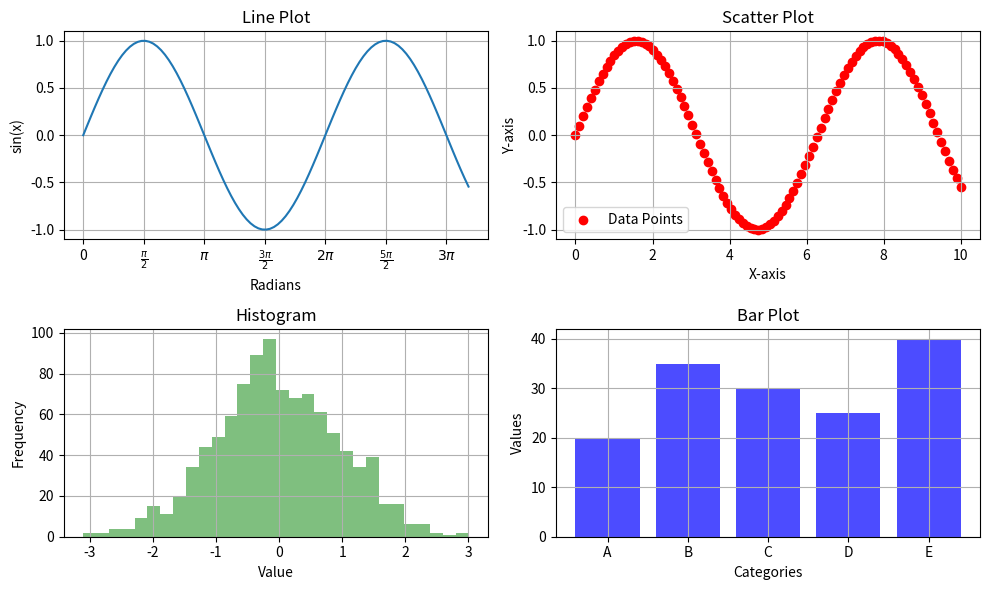

Write the Python code that produced this figure.
# Import necessary libraries
import numpy as np
import matplotlib.pyplot as plt

# Generate some sample data
x = np.linspace(0, 10, 100)
y = np.sin(x)

# Create a figure and axis object
plt.figure(figsize=(10, 6))

# Line plot
plt.subplot(2, 2, 1)
plt.plot(x, y)
plt.title("Line Plot")
plt.xlabel("Radians")
plt.ylabel("sin(x)")
plt.grid(True)

# Set ticks at multiples of pi/2
plt.xticks(
    np.linspace(0, 3 * np.pi, 7),
    [
        "0",
        r"$\frac{\pi}{2}$",
        r"$\pi$",
        r"$\frac{3\pi}{2}$",
        r"$2\pi$",
        r"$\frac{5\pi}{2}$",
        r"$3\pi$",
    ],
)

# Scatter plot
plt.subplot(2, 2, 2)
plt.scatter(x, y, color="red", label="Data Points")
plt.title("Scatter Plot")
plt.xlabel("X-axis")
plt.ylabel("Y-axis")
plt.legend()
plt.grid(True)

# Histogram
data = np.random.normal(loc=0, scale=1, size=1000)
plt.subplot(2, 2, 3)
plt.hist(data, bins=30, color="green", alpha=0.5)
plt.title("Histogram")
plt.xlabel("Value")
plt.ylabel("Frequency")
plt.grid(True)

# Bar plot
categories = ["A", "B", "C", "D", "E"]
values = [20, 35, 30, 25, 40]
plt.subplot(2, 2, 4)
plt.bar(categories, values, color="blue", alpha=0.7)
plt.title("Bar Plot")
plt.xlabel("Categories")
plt.ylabel("Values")
plt.grid(True)

# Adjust layout
plt.tight_layout()

# Show the plots
plt.show()